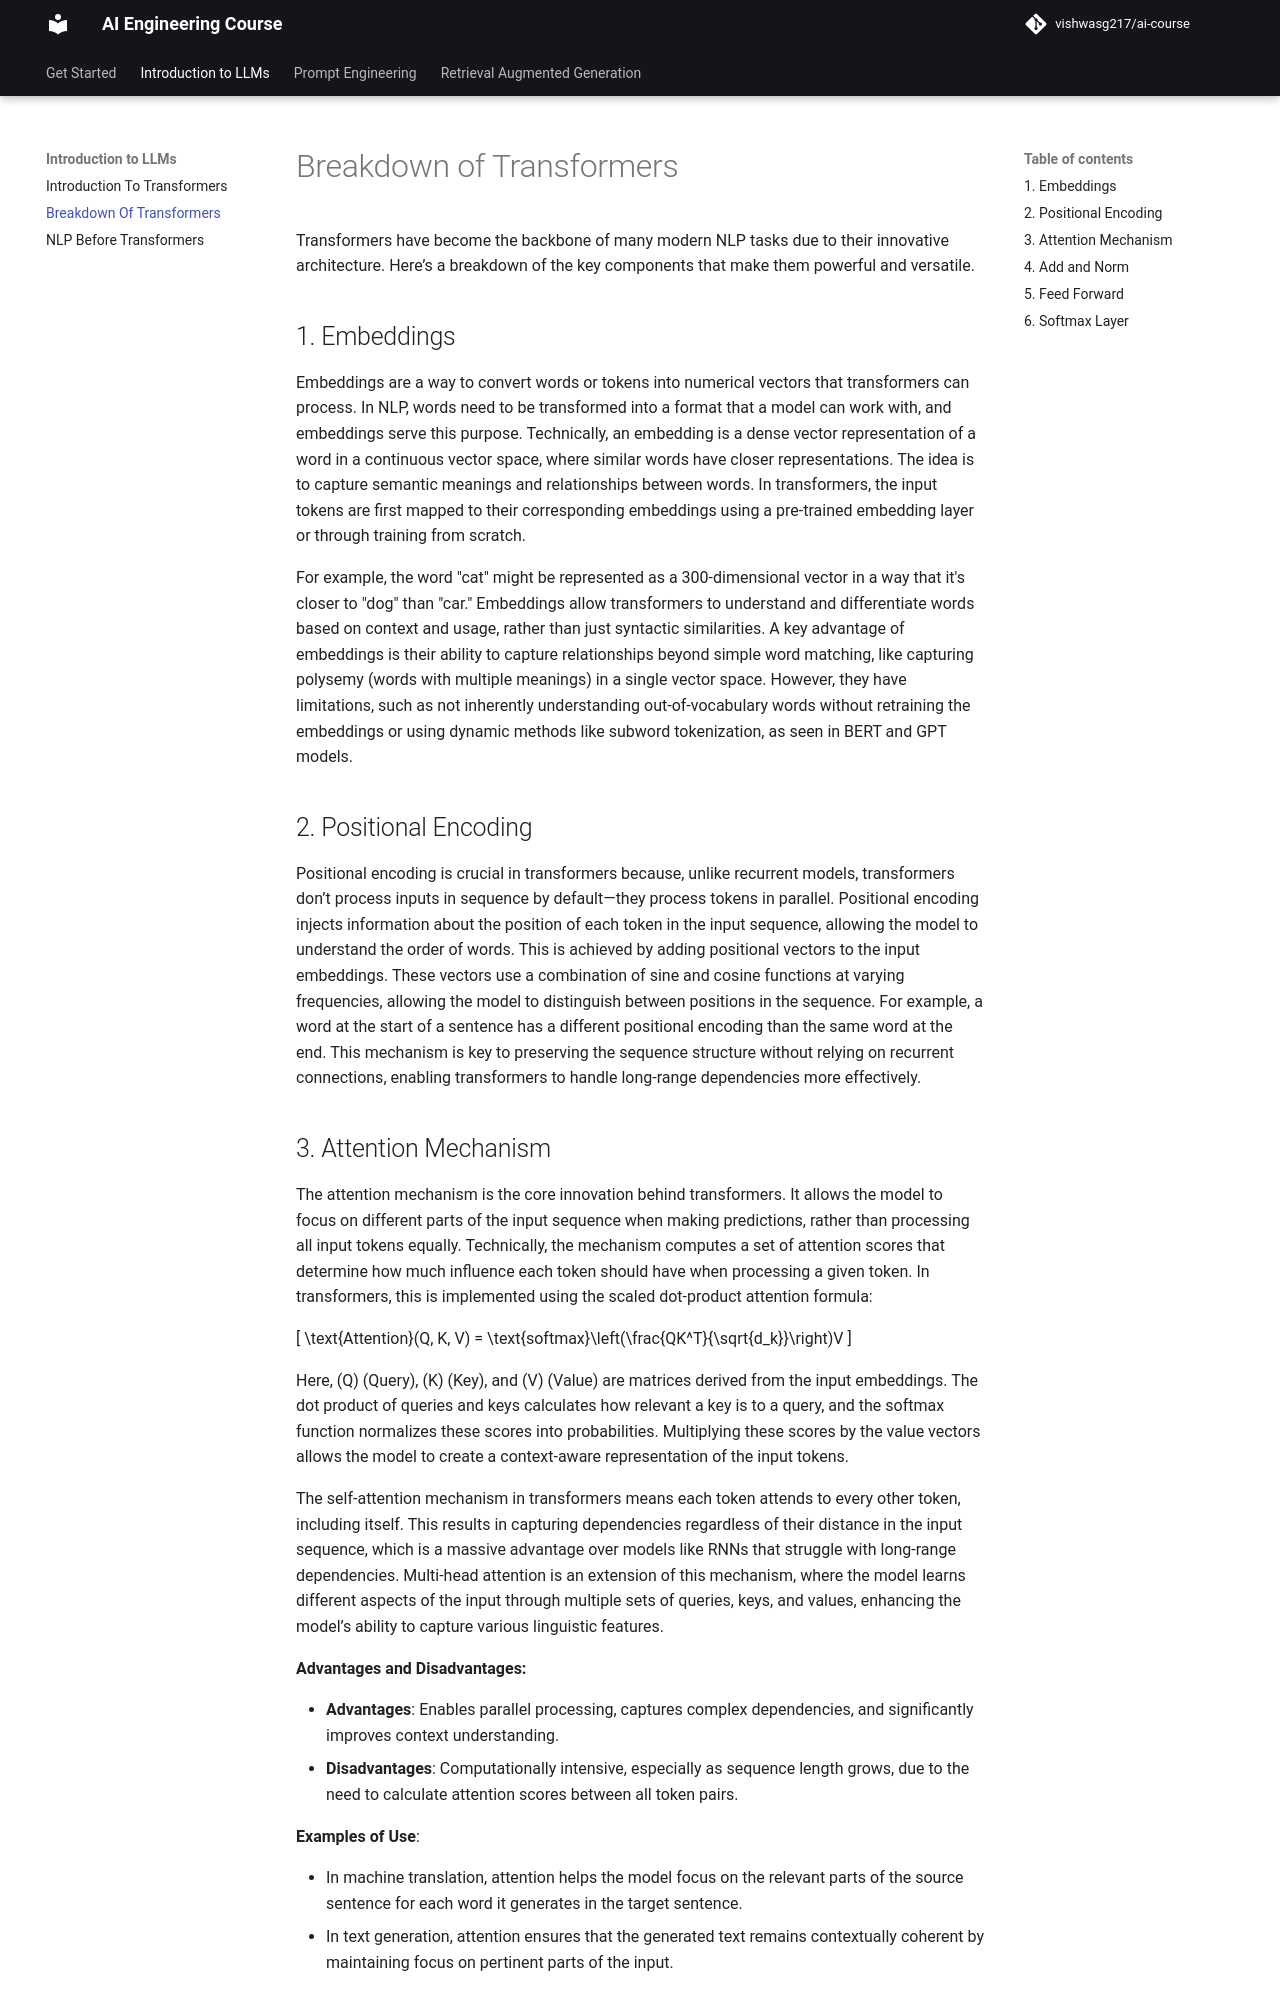

repository: vishwasg217/ai-engineering-course · page: module-1/breakdown-of-transformers/index.html · generator: mkdocs

# Breakdown of Transformers

Transformers have become the backbone of many modern NLP tasks due to their innovative architecture. Here’s a breakdown of the key components that make them powerful and versatile.

## 1. Embeddings

Embeddings are a way to convert words or tokens into numerical vectors that transformers can process. In NLP, words need to be transformed into a format that a model can work with, and embeddings serve this purpose. Technically, an embedding is a dense vector representation of a word in a continuous vector space, where similar words have closer representations. The idea is to capture semantic meanings and relationships between words. In transformers, the input tokens are first mapped to their corresponding embeddings using a pre-trained embedding layer or through training from scratch.

For example, the word "cat" might be represented as a 300-dimensional vector in a way that it's closer to "dog" than "car." Embeddings allow transformers to understand and differentiate words based on context and usage, rather than just syntactic similarities. A key advantage of embeddings is their ability to capture relationships beyond simple word matching, like capturing polysemy (words with multiple meanings) in a single vector space. However, they have limitations, such as not inherently understanding out-of-vocabulary words without retraining the embeddings or using dynamic methods like subword tokenization, as seen in BERT and GPT models.

## 2. Positional Encoding

Positional encoding is crucial in transformers because, unlike recurrent models, transformers don’t process inputs in sequence by default—they process tokens in parallel. Positional encoding injects information about the position of each token in the input sequence, allowing the model to understand the order of words. This is achieved by adding positional vectors to the input embeddings. These vectors use a combination of sine and cosine functions at varying frequencies, allowing the model to distinguish between positions in the sequence. For example, a word at the start of a sentence has a different positional encoding than the same word at the end. This mechanism is key to preserving the sequence structure without relying on recurrent connections, enabling transformers to handle long-range dependencies more effectively.
